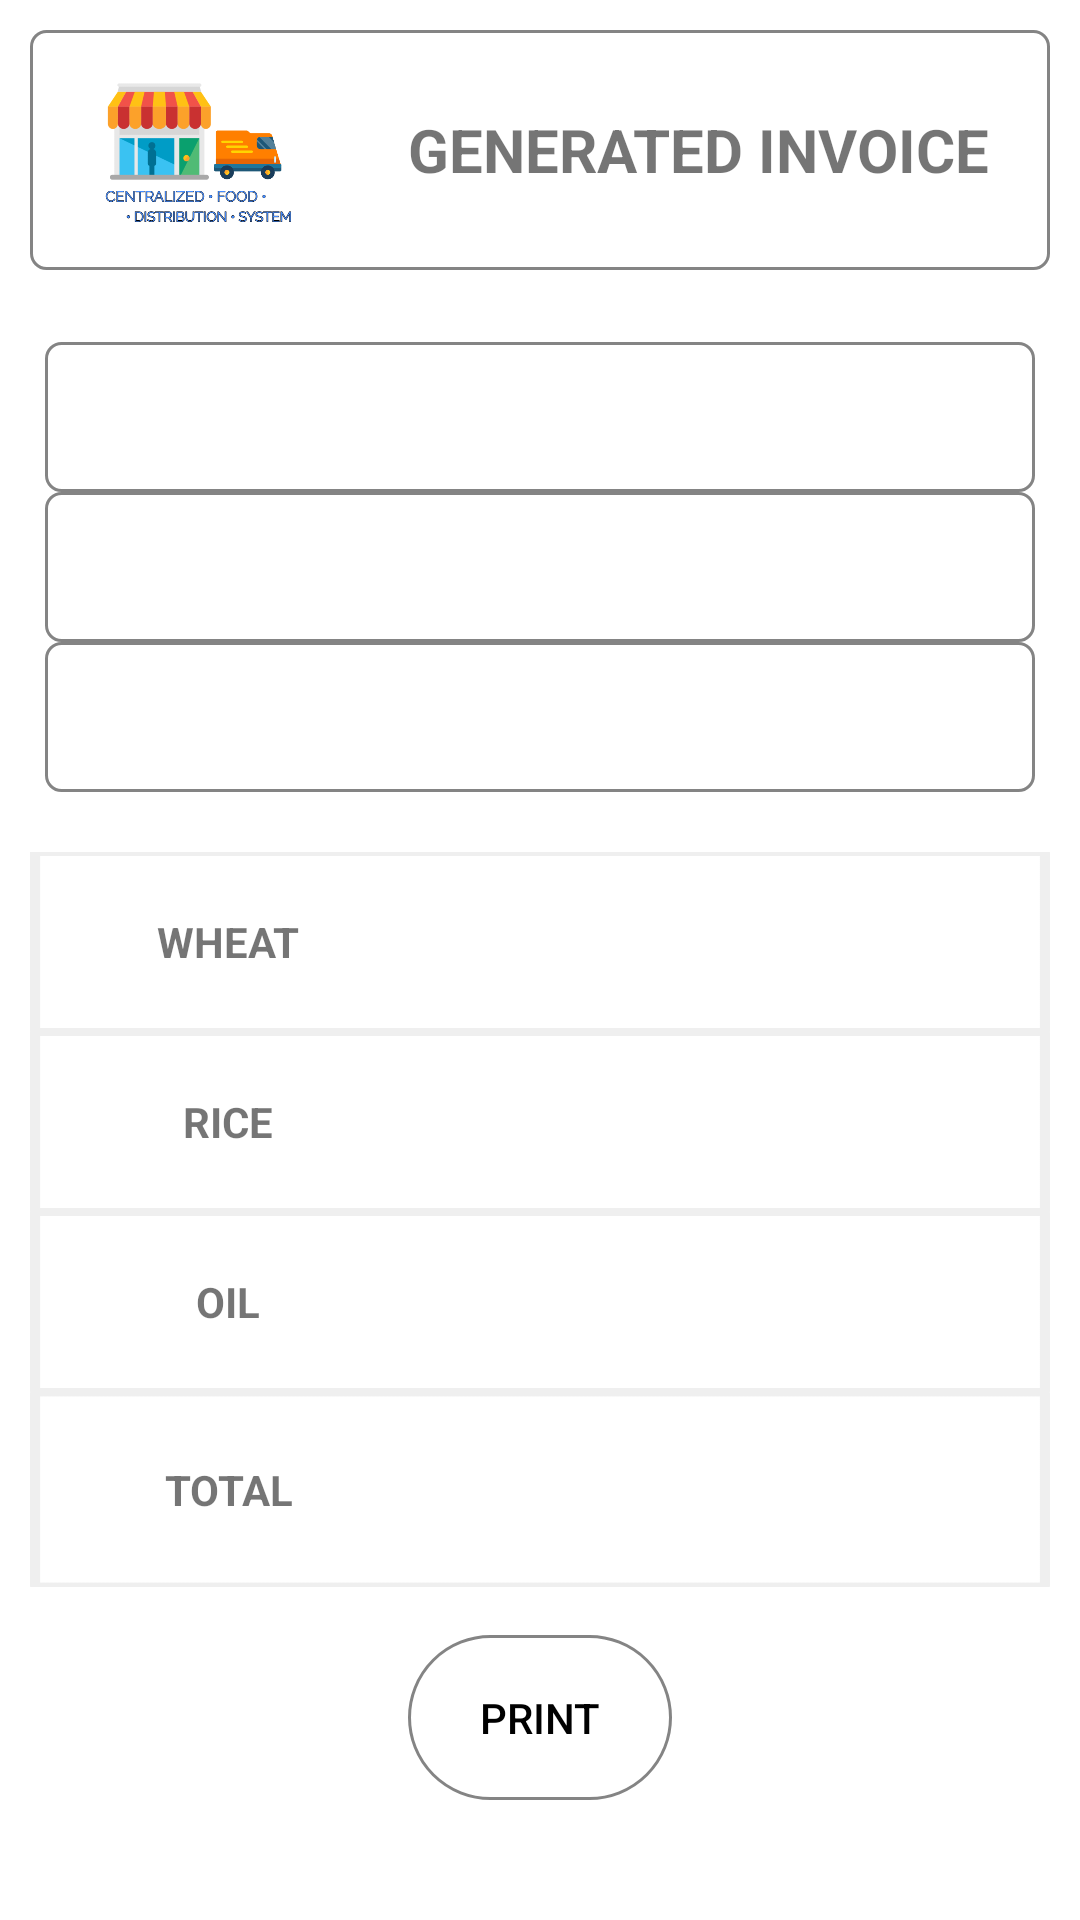

Layout XML and referenced resources for this Android screen:
<!-- AndroidManifest.xml: application theme Theme.Design.Light.NoActionBar -->
<!-- res/layout/genrated_invoice.xml -->
<?xml version="1.0" encoding="utf-8"?>
<RelativeLayout xmlns:android="http://schemas.android.com/apk/res/android"
    xmlns:tools="http://schemas.android.com/tools"
    android:layout_width="match_parent"
    android:layout_height="match_parent"
    android:background="#fff">
    <RelativeLayout
        android:id="@+id/r1"
        android:layout_width="match_parent"
        android:layout_height="80dp"
        android:layout_margin="10dp"
        android:background="@drawable/draw1">
        <ImageView
            android:layout_width="80dp"
            android:layout_height="80dp"
            android:layout_centerVertical="true"
            android:layout_marginStart="15dp"
            android:background="@drawable/fds_logo"
            tools:ignore="ContentDescription" />
        <TextView
            android:id="@+id/title_id"
            android:layout_width="wrap_content"
            android:layout_height="wrap_content"
            android:layout_alignParentRight="true"
            android:layout_centerVertical="true"
            android:layout_marginRight="20dp"
            android:text="@string/generated_invoice"
            android:textSize="20sp"
            android:textStyle="bold"
            android:typeface="normal"
            tools:ignore="RelativeOverlap,RtlHardcoded" />
    </RelativeLayout>
    <RelativeLayout
        android:id="@+id/r2"
        android:layout_width="match_parent"
        android:layout_height="wrap_content"
        android:layout_below="@+id/r1">
        <RelativeLayout
            android:id="@+id/ir1"
            android:layout_width="match_parent"
            android:layout_height="50dp"
            android:layout_marginStart="15dp"
            android:layout_marginTop="14dp"
            android:layout_marginEnd="15dp"
            android:background="@drawable/draw1">
            <TextView
                android:id="@+id/textName"
                android:layout_width="match_parent"
                android:layout_height="match_parent"
                android:layout_centerVertical="true"
                android:layout_marginStart="15dp"
                android:gravity="center_vertical"
                android:textSize="15sp"
                android:textStyle="bold" />
        </RelativeLayout>
        <RelativeLayout
            android:id="@+id/ir2"
            android:layout_width="wrap_content"
            android:layout_height="50dp"
            android:layout_below="@id/ir1"
            android:layout_marginStart="15dp"
            android:layout_marginEnd="15dp"
            android:background="@drawable/draw1">
            <TextView
                android:id="@+id/textVendor"
                android:layout_width="match_parent"
                android:layout_height="match_parent"
                android:layout_marginStart="15dp"
                android:gravity="center_vertical"
                android:textSize="15sp"
                android:textStyle="bold" />
        </RelativeLayout>
        <RelativeLayout
            android:id="@+id/ir3"
            android:layout_width="match_parent"
            android:layout_height="50dp"
            android:layout_below="@+id/ir2"
            android:layout_marginStart="15dp"
            android:layout_marginEnd="15dp"
            android:background="@drawable/draw1">
            <TextView
                android:id="@+id/textTime"
                android:layout_width="match_parent"
                android:layout_height="match_parent"
                android:layout_marginStart="15dp"
                android:gravity="center_vertical"
                android:textSize="15sp"
                android:textStyle="bold" />
        </RelativeLayout>
    </RelativeLayout>
    <RelativeLayout
        android:id="@+id/r3"
        android:layout_width="match_parent"
        android:layout_height="wrap_content"
        android:layout_below="@+id/r2"
        android:layout_marginTop="20dp">
        <LinearLayout
            android:id="@+id/l1"
            android:layout_width="match_parent"
            android:layout_height="60dp"
            android:layout_marginLeft="10dp"
            android:layout_marginRight="10dp"
            android:background="@drawable/white"
            android:orientation="horizontal">
            <TextView
                android:layout_width="100dp"
                android:layout_height="match_parent"
                android:layout_marginLeft="10dp"
                android:layout_weight="1.2"
                android:gravity="center"
                android:text="@string/wheat"
                android:textStyle="bold"
                android:typeface="sans"
                tools:ignore="RtlHardcoded" />
            <TextView
                android:id="@+id/wheatKg"
                android:layout_width="100dp"
                android:layout_height="match_parent"
                android:layout_weight="0.9"
                android:gravity="center"
                android:textStyle="bold"
                android:typeface="sans" />
            <TextView
                android:id="@+id/wheatRs"
                android:layout_width="100dp"
                android:layout_height="match_parent"
                android:layout_weight="0.9"
                android:gravity="center"
                android:textStyle="bold"
                android:typeface="sans" />
        </LinearLayout>
        <LinearLayout
            android:id="@+id/l2"
            android:layout_width="match_parent"
            android:layout_height="60dp"
            android:layout_below="@+id/l1"
            android:layout_marginLeft="10dp"
            android:layout_marginRight="10dp"
            android:background="@drawable/white"
            android:orientation="horizontal">
            <TextView
                android:layout_width="100dp"
                android:layout_height="match_parent"
                android:layout_marginLeft="10dp"
                android:layout_weight="1.2"
                android:gravity="center"
                android:text="@string/rice"
                android:textStyle="bold"
                android:typeface="sans"
                tools:ignore="RtlHardcoded" />
            <TextView
                android:id="@+id/riceKg"
                android:layout_width="100dp"
                android:layout_height="match_parent"
                android:layout_weight="0.9"
                android:gravity="center"
                android:textStyle="bold"
                android:typeface="sans" />
            <TextView
                android:id="@+id/ricers"
                android:layout_width="100dp"
                android:layout_height="match_parent"
                android:layout_weight="0.9"
                android:gravity="center"
                android:textStyle="bold"
                android:typeface="sans" />
        </LinearLayout>
        <LinearLayout
            android:id="@+id/l3"
            android:layout_width="match_parent"
            android:layout_height="60dp"
            android:layout_below="@+id/l2"
            android:layout_marginLeft="10dp"
            android:layout_marginRight="10dp"
            android:background="@drawable/white"
            android:orientation="horizontal">
            <TextView
                android:layout_width="100dp"
                android:layout_height="match_parent"
                android:layout_marginLeft="10dp"
                android:layout_weight="1.2"
                android:gravity="center"
                android:text="@string/oil"
                android:textStyle="bold"
                android:typeface="sans"
                tools:ignore="RtlHardcoded" />
            <TextView
                android:id="@+id/oilLitre"
                android:layout_width="100dp"
                android:layout_height="match_parent"
                android:layout_weight="0.9"
                android:gravity="center"
                android:textStyle="bold"
                android:typeface="sans" />
            <TextView
                android:id="@+id/oilRs"
                android:layout_width="100dp"
                android:layout_height="match_parent"
                android:layout_weight="0.9"
                android:gravity="center"
                android:textStyle="bold"
                android:typeface="sans" />
        </LinearLayout>

        <LinearLayout
            android:id="@+id/l4"
            android:layout_width="match_parent"
            android:layout_height="65dp"
            android:layout_below="@+id/l3"
            android:layout_marginLeft="10dp"
            android:layout_marginRight="10dp"
            android:background="@drawable/white"
            android:orientation="horizontal">
            <TextView
                android:layout_width="100dp"
                android:layout_height="match_parent"
                android:layout_marginLeft="10dp"
                android:layout_weight="1.2"
                android:gravity="center"
                android:text="@string/total"
                android:textStyle="bold"
                android:typeface="sans"
                tools:ignore="RtlHardcoded" />
            <TextView
                android:id="@+id/totalKg"
                android:layout_width="100dp"
                android:layout_height="match_parent"
                android:layout_weight="0.9"
                android:gravity="center"
                android:textStyle="bold"
                android:typeface="sans" />
            <TextView
                android:id="@+id/totalRs"
                android:layout_width="100dp"
                android:layout_height="match_parent"
                android:layout_weight="0.9"
                android:gravity="center"
                android:textStyle="bold"
                android:typeface="sans" />
        </LinearLayout>
    </RelativeLayout>

    <RelativeLayout
        android:id="@+id/r4"
        android:layout_width="match_parent"
        android:layout_height="wrap_content"
        android:layout_below="@+id/r3"
        android:layout_marginTop="8dp"
        android:padding="8dp">
        <Button
            android:id="@+id/issueR"
            android:layout_width="wrap_content"
            android:layout_height="wrap_content"
            android:layout_centerInParent="true"
            android:background="@drawable/button1"
            android:padding="18dp"
            android:text="@string/print"
            android:textColor="#000" />
    </RelativeLayout>
    <RelativeLayout
        android:id="@+id/img"
        android:layout_width="match_parent"
        android:layout_height="wrap_content"
        android:layout_below="@+id/r4"
        android:visibility="gone">
        <ImageView
            android:id="@+id/imageView"
            android:layout_width="150dp"
            android:layout_height="150dp"
            android:layout_centerHorizontal="true"
            tools:ignore="ContentDescription" />
    </RelativeLayout>
</RelativeLayout>
<!-- resources referenced by this layout -->
<resources>
  <!-- drawable button1 (drawable) -->
  <shape xmlns:android="http://schemas.android.com/apk/res/android">
  
      <stroke android:width="1dp" android:color="#E3757575" />
      <solid android:color="#D5FFFFFF"/>
      <corners android:radius="50dp" />
  
  </shape>
  <!-- drawable draw1 (drawable) -->
  <shape xmlns:android="http://schemas.android.com/apk/res/android">
  
      <stroke android:width="1dp" android:color="#E3757575" />
      <solid android:color="#fff"/>
      <corners android:radius="5dp" />
  
  </shape>
  <!-- drawable fds_logo: png bitmap (drawable-v24, 42933 bytes) -->
  <!-- drawable white: png bitmap (drawable, 2792 bytes) -->
  <string name="generated_invoice">GENERATED INVOICE</string>
  <string name="oil">OIL</string>
  <string name="print">PRINT</string>
  <string name="rice">RICE</string>
  <string name="total">TOTAL</string>
  <string name="wheat">WHEAT</string>
</resources>
